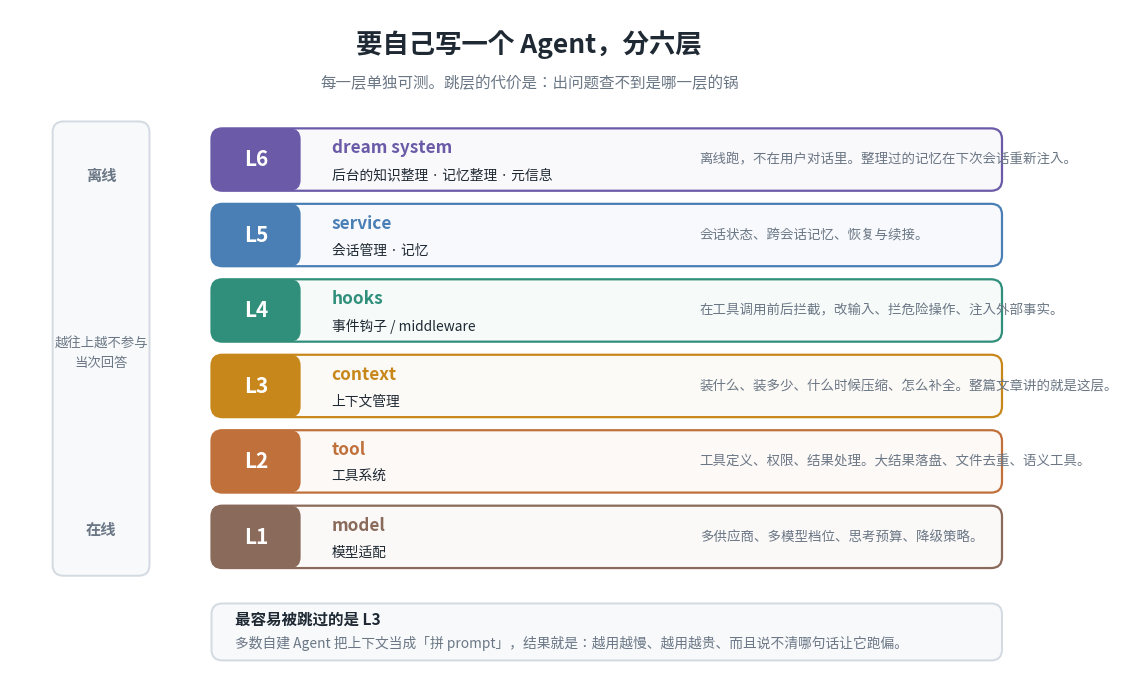

Generate this figure with matplotlib: (Note: this script raises an exception after producing the figure.)
#!/usr/bin/env python3
# -*- coding: utf-8 -*-
"""生成《Claude Code 上下文机制拆解》配图 2：自建 Agent 的六层分层。"""
import matplotlib
matplotlib.use("Agg")
import matplotlib.pyplot as plt
from matplotlib.patches import FancyBboxPatch
from matplotlib import font_manager
import os

for cand in ["Noto Sans CJK SC", "WenQuanYi Zen Hei", "Noto Sans CJK JP", "DejaVu Sans"]:
    try:
        font_manager.findfont(cand, fallback_to_default=False)
        plt.rcParams["font.sans-serif"] = [cand]
        break
    except Exception:
        continue
plt.rcParams["axes.unicode_minus"] = False

INK   = "#1f2933"
MUTED = "#6b7785"
LINE  = "#d4dae1"
BG    = "#ffffff"

LAYERS = [
    ("L6", "dream system", "后台的知识整理 · 记忆整理 · 元信息",
     "离线跑，不在用户对话里。整理过的记忆在下次会话重新注入。", "#6a5aa8"),
    ("L5", "service", "会话管理 · 记忆",
     "会话状态、跨会话记忆、恢复与续接。", "#4a7fb5"),
    ("L4", "hooks", "事件钩子 / middleware",
     "在工具调用前后拦截，改输入、拦危险操作、注入外部事实。", "#2f8f7a"),
    ("L3", "context", "上下文管理",
     "装什么、装多少、什么时候压缩、怎么补全。整篇文章讲的就是这层。", "#c8871b"),
    ("L2", "tool", "工具系统",
     "工具定义、权限、结果处理。大结果落盘、文件去重、语义工具。", "#c0703a"),
    ("L1", "model", "模型适配",
     "多供应商、多模型档位、思考预算、降级策略。", "#8a6a5a"),
]

fig, ax = plt.subplots(figsize=(13.4, 8.6), dpi=170)
ax.set_xlim(0, 134)
ax.set_ylim(0, 86)
ax.axis("off")
fig.patch.set_facecolor(BG)
ax.set_facecolor(BG)

ax.text(67, 81.5, "要自己写一个 Agent，分六层", ha="center", va="center",
        fontsize=19, color=INK, fontweight="bold")
ax.text(67, 76.4, "每一层单独可测。跳层的代价是：出问题查不到是哪一层的锅",
        ha="center", va="center", fontsize=11.2, color=MUTED)

X, W = 26, 102
y = 71.5
for code, name, what, why, color in LAYERS:
    h = 9.0
    y -= h
    ax.add_patch(FancyBboxPatch(
        (X, y), W, h - 0.9,
        boxstyle="round,pad=0,rounding_size=1.4",
        linewidth=1.6, edgecolor=color, facecolor=color + "0A",
    ))
    # 层号块
    ax.add_patch(FancyBboxPatch(
        (X, y), 11.5, h - 0.9,
        boxstyle="round,pad=0,rounding_size=1.4",
        linewidth=0, facecolor=color,
    ))
    ax.text(X + 5.75, y + (h - 0.9) / 2, code, ha="center", va="center",
            fontsize=15, color="white", fontweight="bold")
    # 名称
    ax.text(X + 15.5, y + (h - 0.9) / 2 + 1.5, name, ha="left", va="center",
            fontsize=12.4, color=color, fontweight="bold")
    # 说明
    ax.text(X + 15.5, y + (h - 0.9) / 2 - 2.0, what, ha="left", va="center",
            fontsize=9.9, color=INK)
    ax.text(X + 63, y + (h - 0.9) / 2, why, ha="left", va="center",
            fontsize=9.7, color=MUTED)
    y -= 0.8

# 左侧竖轴：越往上越「离线」
ax.add_patch(FancyBboxPatch(
    (5.5, 12.5), 12.5, 59.0,
    boxstyle="round,pad=0,rounding_size=1.4",
    linewidth=1.4, edgecolor=LINE, facecolor="#f7f9fb",
))
ax.text(11.75, 64.5, "离线", ha="center", va="center", fontsize=11,
        color=MUTED, fontweight="bold")
ax.text(11.75, 18.5, "在线", ha="center", va="center", fontsize=11,
        color=MUTED, fontweight="bold")
ax.text(11.75, 41.5, "越往上越不参与\n当次回答", ha="center", va="center",
        fontsize=9.6, color=MUTED, linespacing=1.6)

# 底部提示
ax.add_patch(FancyBboxPatch(
    (X, 1.5), W, 7.4,
    boxstyle="round,pad=0,rounding_size=1.4",
    linewidth=1.4, edgecolor=LINE, facecolor="#f7f9fb",
))
ax.text(X + 3.0, 6.8, "最容易被跳过的是 L3", ha="left", va="center",
        fontsize=11.2, color=INK, fontweight="bold")
ax.text(X + 3.0, 3.7,
        "多数自建 Agent 把上下文当成「拼 prompt」，结果就是：越用越慢、越用越贵、而且说不清哪句话让它跑偏。",
        ha="left", va="center", fontsize=9.9, color=MUTED)

out = os.path.join(os.path.dirname(os.path.abspath(__file__)),
                   "agent-six-layers.png")
plt.savefig(out, dpi=170, bbox_inches="tight", facecolor=BG)
print("saved:", out)
